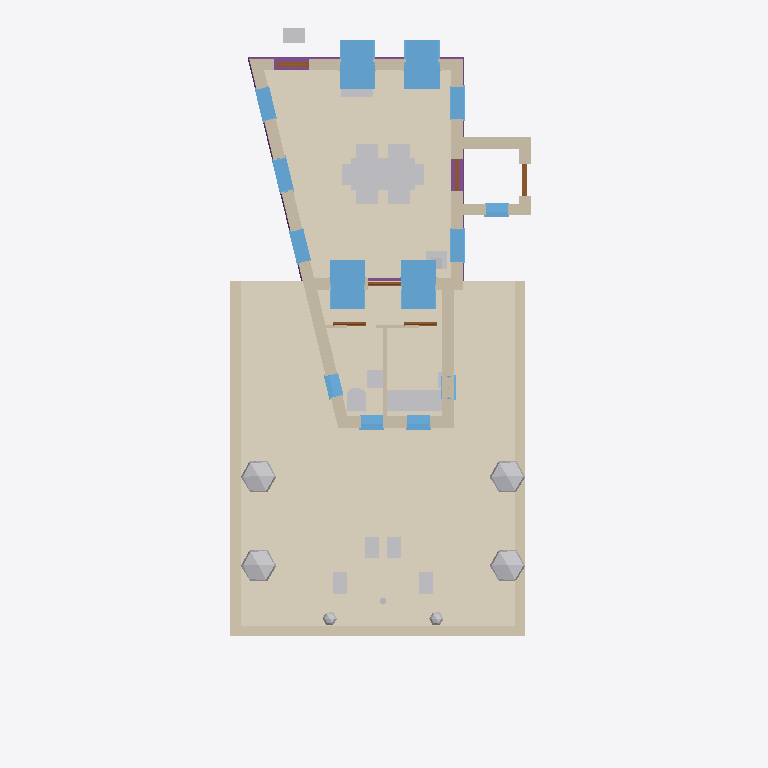
Plan cut of the same IFC building model at storey 'My Storey' (level 0.00 m, cut at 1.40 m), seen from above with north up, elements coloured by IFC class: 26 other elements (light grey), 15 walls (beige), 14 windows (light blue), 6 doors (brown), 4 footings (purple), 2 coverings (cream). Cut surfaces are drawn darker.
Extent 8.9 m × 20.0 m × 8.2 m (x, y, z). Storeys (3): My Storey at 0.00 m; 0 at 0.00 m; 1 at 3.00 m. Elements (85): 15 IfcWall, 14 IfcWindow, 12 IfcFurniture, 7 IfcGeographicElement, 7 IfcStructuralSurfaceMember, 6 IfcCovering, 6 IfcDoor, 4 IfcFooting, 4 IfcRoof, 3 IfcFurnishingElement, 3 IfcSanitaryTerminal, 2 IfcPipeSegment.

HEADER;
FILE_DESCRIPTION(('ViewDefinition[DesignTransferView]'),'2;1');
FILE_NAME('_test_simple.ifc','2026-03-11T21:29:07+00:00',(''),(''),'IfcOpenShell 0.0.0','Bonsai 0.0.0','Nobody');
FILE_SCHEMA(('IFC4'));
ENDSEC;
DATA;
#1=IFCPROJECT('3I5QJa_Pn1vheo0P8mSbGb',$,'My Project',$,$,$,$,(#10,#22),#5);
#27=IFCSITE('3vkwU6F8P13A05QZG9nFpo',$,'My Site',$,$,#50,$,$,$,$,$,$,$,$);
#70=IFCSITE('3yXS79Xq92teKYr_IrERj$',$,'Cube',$,$,$,$,$,$,(53,23,0),(1,28,0),75.0,$,$);
#33=IFCBUILDING('1iqhe_Hbr9mhk9ldqUu4WX',$,'My Building',$,$,#56,$,$,$,$,$,$);
#71=IFCBUILDING('1hbDI4F9X7pAvWvHSJe_Av',$,'Cube',$,$,#82,#3670,$,$,$,$,$);
#39=IFCBUILDINGSTOREY('2FqJrTHs18C9GB5pjFG72p',$,'My Storey',$,$,#62,$,$,$,$);
#86=IFCBUILDINGSTOREY('2X5JY0ryfEceifU2sHGh_d',$,'0','Storey 0',$,#92,$,'Storey 0',.ELEMENT.,0.0);
#93=IFCBUILDINGSTOREY('33$lxJbGDE$P8BcsVLNTl6',$,'1','Storey 1',$,#8106,$,'Storey 1',.ELEMENT.,3.0);
#5620=IFCCOVERING('0Ys7lufvz8PBxylnj8wcey',$,'south-garden paving',$,$,#5638,#5628,$,.FLOORING.);
#3048=IFCCOVERING('1zba01dDHCcf7GWrXWyU2s',$,'living-floor/0',$,$,#8181,#3089,$,$);
#5661=IFCWALL('2HMMcWKpn91RqSXsX2A5pf',$,'south garden sitting wall west',$,$,#5704,#5683,$,$);
#5662=IFCWALL('1PPbGfSsP5sgeKjEOH9oJB',$,'south garden sitting wall east',$,$,#5699,#5684,$,$);
#5639=IFCWALL('3FZ$rYHT18KhcyaMAIYJiM',$,'south garden sitting wall south',$,$,#5660,#5650,$,$);
#7867=IFCFURNITURE('11VVIsDOr2gw3jJLEoKlQl',$,'dining table',$,$,#8201,#7893,$,$);
#2251=IFCWINDOW('3UlUHCRcD3B8tNFYutFk78',$,'living outside window',$,$,#3645,#2274,$,1.82,0.91,$,$,$);
#1742=IFCWINDOW('0fY7$l5zn4pBikLiHsEt1I',$,'living outside window',$,$,#3635,#2023,$,1.82,0.91,$,$,$);
#2081=IFCWINDOW('3eUYrk7vjC4QEnIcY2FOfZ',$,'living outside window',$,$,#3640,#2104,$,1.82,0.91,$,$,$);
#2332=IFCWINDOW('26ARFnzS136Pztdf9HhdQa',$,'living outside window',$,$,#3650,#2355,$,1.82,0.91,$,$,$);
#5965=IFCWALL('0tED2GeYz9XwxeQcd9Fn49',$,'extension east wall',$,$,#8336,#8314,$,$);
#111=IFCWALL('3vF_dOjHPDaRTG8UuWFCGf',$,'exterior',$,$,#298,#292,$,$);
#1316=IFCWALL('0lXLiIHHL3vBoFgKqWPtUi',$,'exterior',$,$,#1458,#1452,$,$);
#5964=IFCWALL('3qcGaF0Yr4V9BffHarUr5$',$,'extension west wall',$,$,#8266,#6019,$,$);
#6959=IFCFURNITURE('0MuI4no5nDGP5WPlpQswVk',$,'kitchenette bench',$,$,#8171,#7001,$,$);
#2173=IFCWALL('1dGUIFsT5DuQRqGDy1F7m1',$,'exterior',$,$,#2250,#2244,$,$);
#7347=IFCGEOGRAPHICELEMENT('0vendiOOj578DxNJ_G2OdQ',$,'shrub west south',$,$,#7429,#7508,$,$);
#7345=IFCGEOGRAPHICELEMENT('18vSKuoRT6vOlNRJdGtLqy',$,'shrub west north',$,$,#7419,#7478,$,$);
#7346=IFCGEOGRAPHICELEMENT('1RqMoDhd99pwRkh6U76Yt9',$,'shrub east north',$,$,#7424,#7493,$,$);
#7348=IFCGEOGRAPHICELEMENT('3czpr20HH1PB3jybQ_eK07',$,'shrub east south',$,$,#7434,#7463,$,$);
#5072=IFCWALL('2donwy3Dr5CPaKmOIdQQcb',$,'porch north wall',$,$,#5181,#5078,$,$);
#5963=IFCWALL('09HorAnUL0OQlDqI_PTE63',$,'extension south wall',$,$,#8321,#8313,$,$);
#1664=IFCWALL('12hK6XtRX6exQLPGv35sI8',$,'exterior',$,$,#1741,#1735,$,$);
#5047=IFCWALL('0UbGCzVSr18A81UCGbV41_',$,'porch east wall',$,$,#5058,#5053,$,$);
#2690=IFCFOOTING('0l7e4LwBD2uhH93VD8pSZ5',$,'ground beam',$,$,#2768,#2716,$,$);
#1459=IFCWINDOW('0nLdh4Li18sxzYhYYzEyvS',$,'living outside window',$,$,#3620,#1482,$,2.23,0.91,$,$,$);
#647=IFCWINDOW('04zgcmU5H9XfGQTZfFD25M',$,'living outside window',$,$,#3610,#1146,$,2.65,0.91,$,$,$);
#1593=IFCWINDOW('0EvoFTPXr8RA2poTvTFY36',$,'living outside window',$,$,#3630,#1616,$,2.23,0.91,$,$,$);
#1245=IFCWINDOW('3iTnMRB2nB7PIa7OoV8Qjs',$,'living outside window',$,$,#3615,#1268,$,2.23,0.91,$,$,$);
#299=IFCWINDOW('0hTOeigij3GPsbWIrdg7Sw',$,'living outside window',$,$,#3605,#593,$,2.23,0.91,$,$,$);
#6957=IFCSANITARYTERMINAL('07$4mK3SX3vwKWLS0WLkBh',$,'wc toilet',$,$,#8506,#6969,$,$);
#2637=IFCFOOTING('15M8UBFKvFKuVJ3j54rD_M',$,'ground beam',$,$,#2763,#2662,$,$);
#5022=IFCWALL('1_$aWwKov0Sf7It_vDy_tx',$,'porch south wall',$,$,#5033,#5028,$,$);
#5967=IFCWALL('1PaLULQ852m8y5R7mXVEHR',$,'wc-kitchen divider',$,$,#7114,#8316,$,$);
#6630=IFCWINDOW('08qEBaJOv60QsZlHGnKpBY',$,'kitchenette south window',$,$,#8376,#6708,$,$,$,$,$,$);
#6628=IFCWINDOW('2bn9sUKCf3qfl2ZMPB3w2N',$,'wc south window',$,$,#8361,#6692,$,$,$,$,$,$);
#4034=IFCFURNISHINGELEMENT('1q08t$_vb8Xu719p5aNpAD',$,'front door bench',$,$,#4284,#4267,$);
#6627=IFCWINDOW('2NBW01IIrFpfL9S45NhAO2',$,'wc west window',$,$,#8501,#6684,$,$,$,$,$,$);
#5898=IFCWINDOW('1UoFWe8aTFIwT85DBRe5v$',$,'porch south window',$,$,#5952,#5962,$,0.995,0.625,$,$,$);
#7351=IFCFURNITURE('1u5IZJ4Ib1PxeKcrBSaES7',$,'garden chair 1',$,$,#7444,#7569,$,$);
#7352=IFCFURNITURE('3KaQn3Y717s8CjDGN59iqi',$,'garden chair 2',$,$,#7454,#7599,$,$);
#7916=IFCFURNITURE('0QxdscZsP7kwW7wSRYeTO3',$,'dining chair S1',$,$,#8435,#8019,$,$);
#7919=IFCFURNITURE('0CJrvaMGT24gik2yMC$t$W',$,'dining chair N2',$,$,#8450,#8034,$,$);
#7918=IFCFURNITURE('2gWHYPNALB9ugQwcjIjqnB',$,'dining chair N1',$,$,#8445,#8064,$,$);
#7917=IFCFURNITURE('2XqK2pF2zAchGDrs$MPM$w',$,'dining chair S2',$,$,#8440,#8049,$,$);
#7353=IFCFURNITURE('0PsIhEK017LwVI9tT$AdLK',$,'garden chair 3',$,$,#7439,#7554,$,$);
#7354=IFCFURNITURE('3IlwH0En90lQIcGIiAJo0n',$,'garden chair 4',$,$,#7449,#7584,$,$);
#6958=IFCSANITARYTERMINAL('3u4Xv2VSj1NwyZPdD_Uheg',$,'wc basin',$,$,#8256,#6985,$,$);
#4343=IFCFURNISHINGELEMENT('3N_eMBZg98o9orBcJX$gq8',$,'window seat',$,$,#8186,#4350,$);
#4285=IFCFURNISHINGELEMENT('29s6jzoGT4vA3gYLa8vDfG',$,'wood burning stove',$,$,#4319,#4314,$);
#5966=IFCWALL('2d1hv_$YX1kwDVs$GFNVtK',$,'service partition',$,$,#8476,#8471,$,$);
#7920=IFCFURNITURE('3FLoGsc0T9GhaUPSwonGYy',$,'dining chair W',$,$,#8455,#7989,$,$);
#7921=IFCFURNITURE('2nwecmzlbCkP_TbnMroXQy',$,'dining chair E',$,$,#8460,#8004,$,$);
#2530=IFCFOOTING('33H8QLsuH4wxTTt5lK3DdD',$,'ground beam',$,$,#2753,#2556,$,$);
#4811=IFCDOOR('34kVAZxf9AW9dw7VL_00uH',$,'entrance door',$,$,#8191,#4905,$,2.08,0.91,$,$,$);
#5234=IFCDOOR('1VLYpFFcH68AMSjiqA5XtP',$,'lobby entrance door',$,$,#5283,#5242,$,$,$,$,$,$);
#7349=IFCGEOGRAPHICELEMENT('12XqhCxSfF9P8q8HxkeYKs',$,'shrub south west',$,$,#7409,#7539,$,$);
#7350=IFCGEOGRAPHICELEMENT('0kvzIuLnD5pApSzUG_GTaS',$,'shrub south east',$,$,#7414,#7524,$,$);
#6076=IFCDOOR('2jyDOlB3T1NuGbcQKijhi$',$,'service lobby door',$,$,#8196,#6191,$,2.08,0.91,$,$,$);
#4972=IFCDOOR('287jt6I$z2_eBFotBEoUr3',$,'lobby interior door',$,$,#5021,#4980,$,$,$,$,$,$);
#6230=IFCDOOR('3OgS0iC1f6sQYVDnwAtKs3',$,'wc door',$,$,#8481,#6453,$,2.08,0.91,$,$,$);
#6231=IFCDOOR('3Lfsh275P5p9upb17NZ8ty',$,'kitchenette door',$,$,#8486,#6461,$,2.08,0.91,$,$,$);
#2584=IFCFOOTING('1SPEJqZyTE3eYV5dFp4QWR',$,'ground beam',$,$,#2758,#2609,$,$);
#6629=IFCWINDOW('14ThWkSln9MwS3k9dCmXhA',$,'kitchenette east window',$,$,#8341,#6700,$,$,$,$,$,$);
#4320=IFCCHIMNEY('2P6guSATr2Efas6D8F8Aag',$,'chimney',$,$,#4337,#4327,$,$);
#6960=IFCSANITARYTERMINAL('3ZnkgWLA12gxvj8wXAPlZr',$,'kitchenette sink',$,$,#8166,#7017,$,$);
#4058=IFCGEOGRAPHICELEMENT('0g4FVJlgj4VeaSCQeK8xV5',$,'fruit tree',$,'VEGETATION',#7616,#4251,$,.USERDEFINED.);
ENDSEC;
